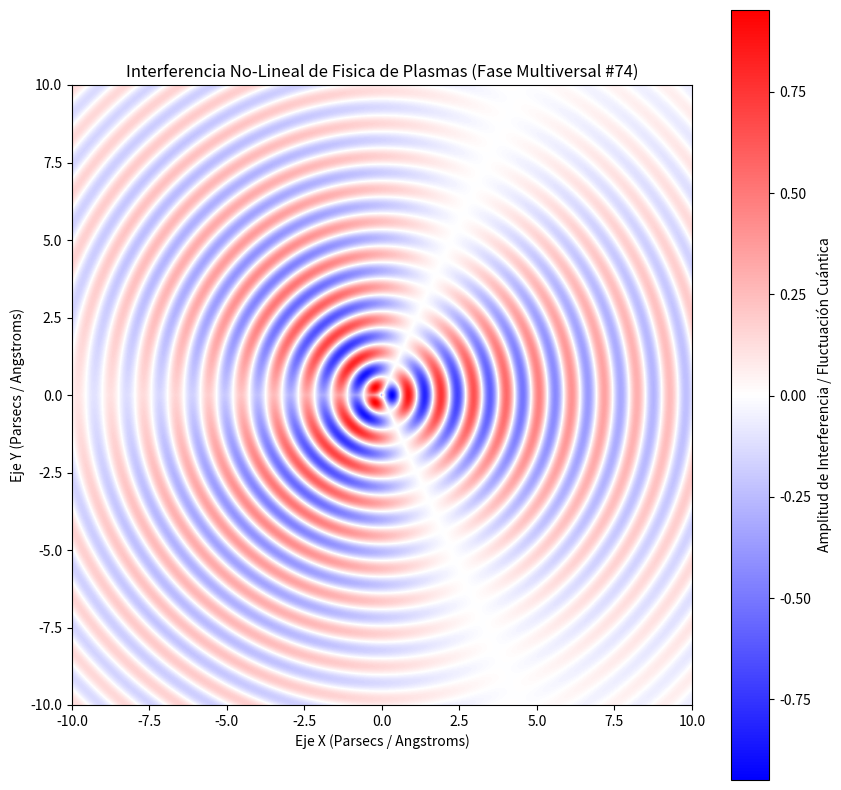

Reproduce this figure in Python.
%matplotlib inline
# Simulación Multiversal: Fisica de Plasmas - Variante 74
import numpy as np
import matplotlib.pyplot as plt

# Parámetros Físicos No-Lineales
omega_1 = 5.955
omega_2 = 1.365
lambda_decay = 0.147
phase_shift = 2.743

x = np.linspace(-10, 10, 800)
y = np.linspace(-10, 10, 800)
X, Y = np.meshgrid(x, y)

# Dinámica de Fluidos / Campos Tensor-Escalares (Fase Multiversal)
R = np.sqrt(X**2 + Y**2) + 1e-5
Z = (np.sin(omega_1 * R + phase_shift) * np.cos(omega_2 * np.arctan2(Y, X))) * np.exp(-lambda_decay * R)

plt.figure(figsize=(10, 10))
plt.imshow(Z, cmap='bwr', extent=[-10, 10, -10, 10], origin='lower')
plt.colorbar(label='Amplitud de Interferencia / Fluctuación Cuántica')
plt.title(r'Interferencia No-Lineal de Fisica de Plasmas (Fase Multiversal #74)')
plt.xlabel('Eje X (Parsecs / Angstroms)')
plt.ylabel('Eje Y (Parsecs / Angstroms)')
plt.show()
